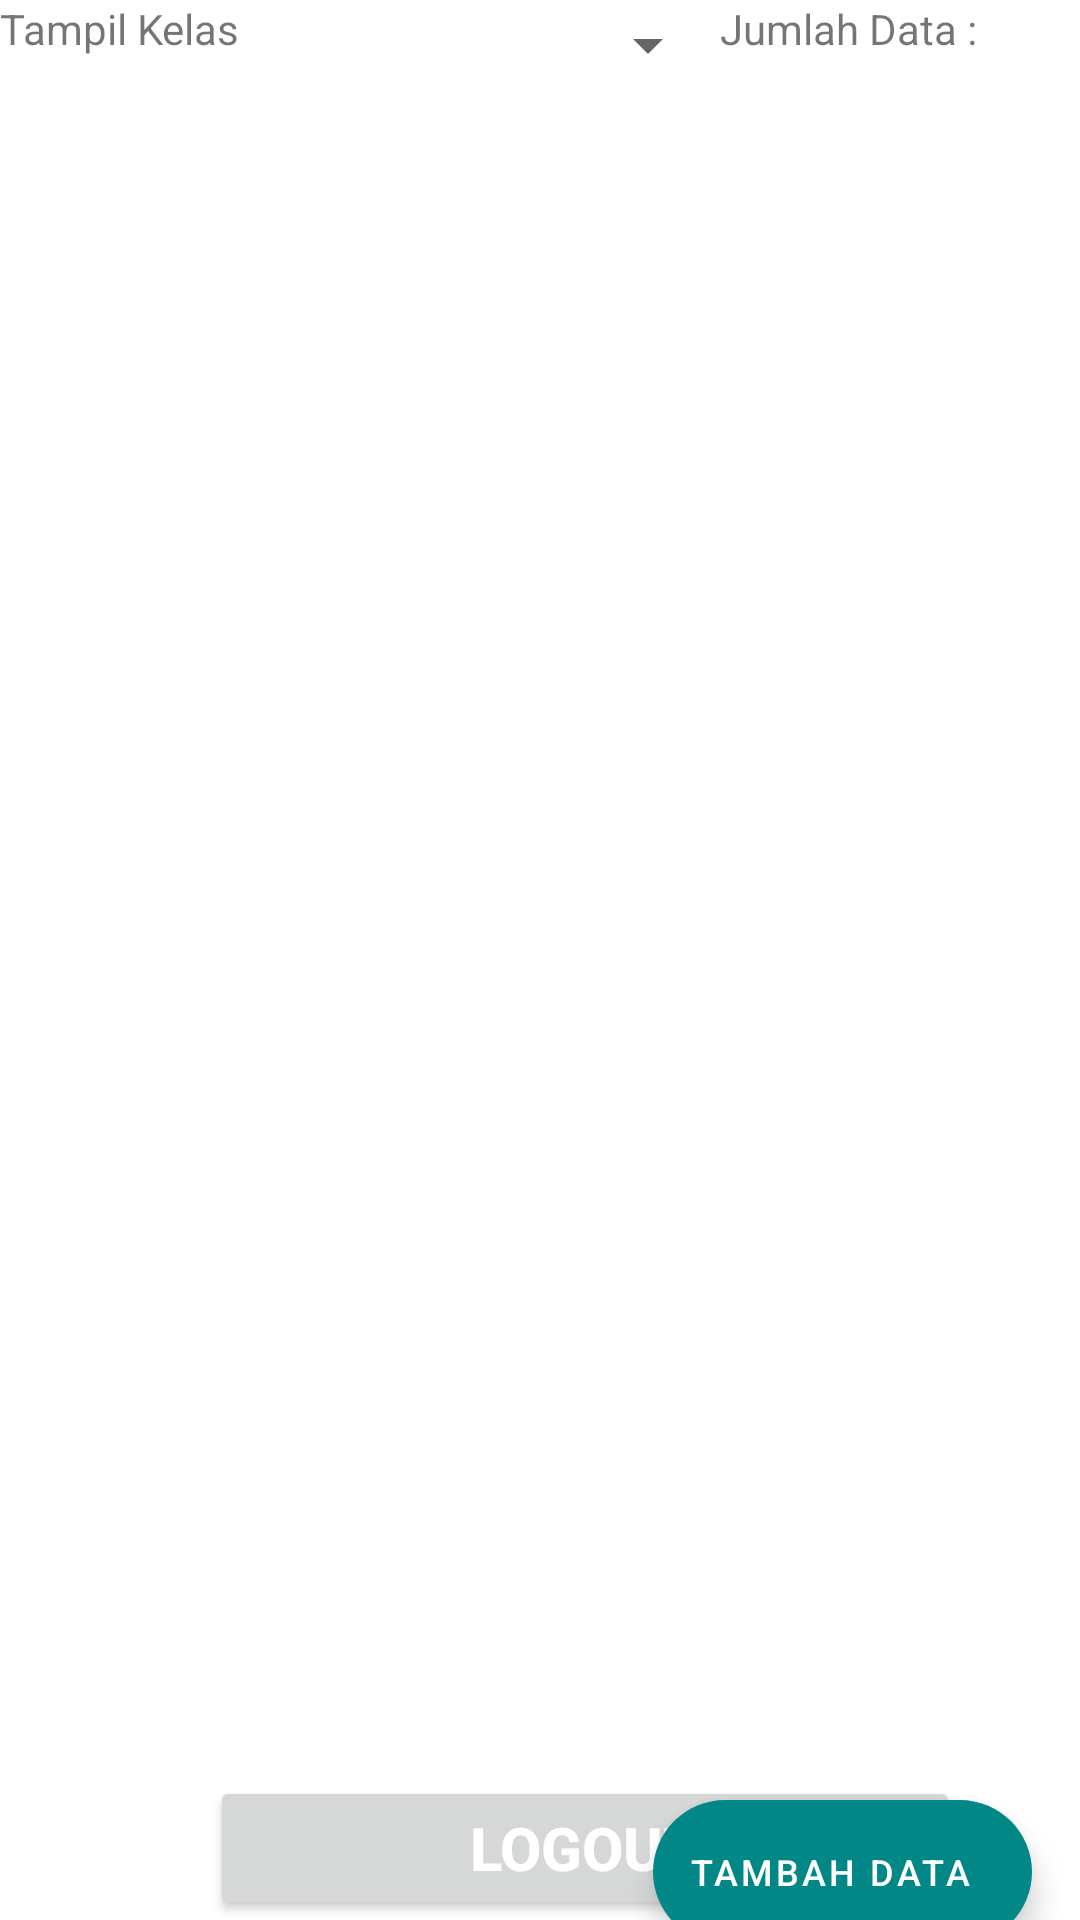

The Android layout XML behind this screen, and the referenced resources:
<!-- AndroidManifest.xml: application theme Theme.InputNilaiMahasiswa -->
<!-- res/layout/activity_main.xml -->
<?xml version="1.0" encoding="utf-8"?>
<RelativeLayout xmlns:android="http://schemas.android.com/apk/res/android"
    xmlns:tools="http://schemas.android.com/tools"
    android:layout_width="match_parent"
    android:layout_height="match_parent"
    xmlns:app="http://schemas.android.com/apk/res-auto"
    android:orientation="vertical"
    android:layout_marginTop="10dp"
    android:layout_marginLeft="10dp"
    android:layout_marginRight="10dp"
    tools:context=".MainActivity">

    <LinearLayout
        android:layout_width="wrap_content"
        android:layout_height="wrap_content"
        android:orientation="horizontal" >

        <TextView
            android:layout_width="wrap_content"
            android:layout_height="wrap_content"
            android:text="@string/pilih_kelas"
            android:paddingEnd="10dp"
            tools:ignore="RtlSymmetry" />

        <Spinner
            android:id="@+id/pilihKelas"
            android:layout_width="150dp"
            android:layout_height="30dp" />

        <TextView
            android:id="@+id/jml_data"
            android:layout_width="wrap_content"
            android:layout_height="wrap_content"
            android:layout_gravity="right"
            android:text="@string/jumlah_data"
            tools:ignore="RtlHardcoded" />

    </LinearLayout>


    <ListView
        android:id="@+id/listView"
        android:layout_width="match_parent"
        android:layout_height="wrap_content"
        android:layout_marginTop="20dp"
        android:scrollbarAlwaysDrawVerticalTrack="true" />

    <com.google.android.material.floatingactionbutton.ExtendedFloatingActionButton
        android:id="@+id/tambah_data1"
        android:layout_width="wrap_content"
        android:layout_height="wrap_content"
        android:layout_marginStart="16dp"
        android:layout_alignParentRight="true"
        android:layout_marginTop="600dp"
        android:layout_marginEnd="16dp"
        android:layout_marginBottom="50dp"
        android:text="@string/simpan_data"
        android:textColor="@android:color/white"
        android:textSize="12sp"
        app:backgroundTint="@color/design_default_color_secondary_variant"
        app:icon="@drawable/ic_add_24"
        app:iconTint="@android:color/white" />

    <Button
        android:id="@+id/logout"
        android:layout_width="250dp"
        android:layout_height="wrap_content"
        android:text="@string/logout"
        android:textColor="@color/white"
        android:textSize="20sp"
        android:textStyle="bold"
        android:layout_marginLeft="70dp"
        android:layout_alignParentBottom="true"/>
</RelativeLayout>
<!-- resources referenced by this layout -->
<resources>
  <color name="white">#FFFFFFFF</color>
  <string name="jumlah_data">Jumlah Data :</string>
  <string name="logout">LOGOUT</string>
  <string name="pilih_kelas">Tampil Kelas</string>
  <string name="simpan_data">TAMBAH DATA</string>
  <style name="Theme.InputNilaiMahasiswa" parent="Theme.MaterialComponents.DayNight.DarkActionBar">
          
          <item name="colorPrimary">#009688</item>
          <item name="colorPrimaryVariant">#000000</item>
          <item name="colorOnPrimary">@color/white</item>
          
          <item name="colorSecondary">@color/teal_200</item>
          <item name="colorSecondaryVariant">@color/teal_700</item>
          <item name="colorOnSecondary">@color/black</item>
          
          <item name="android:statusBarColor" tools:targetApi="l">?attr/colorPrimaryVariant</item>
          
      </style>
  <color name="teal_200">#3F51B5</color>
  <color name="teal_700">#131515</color>
  <color name="black">#FF000000</color>
</resources>
